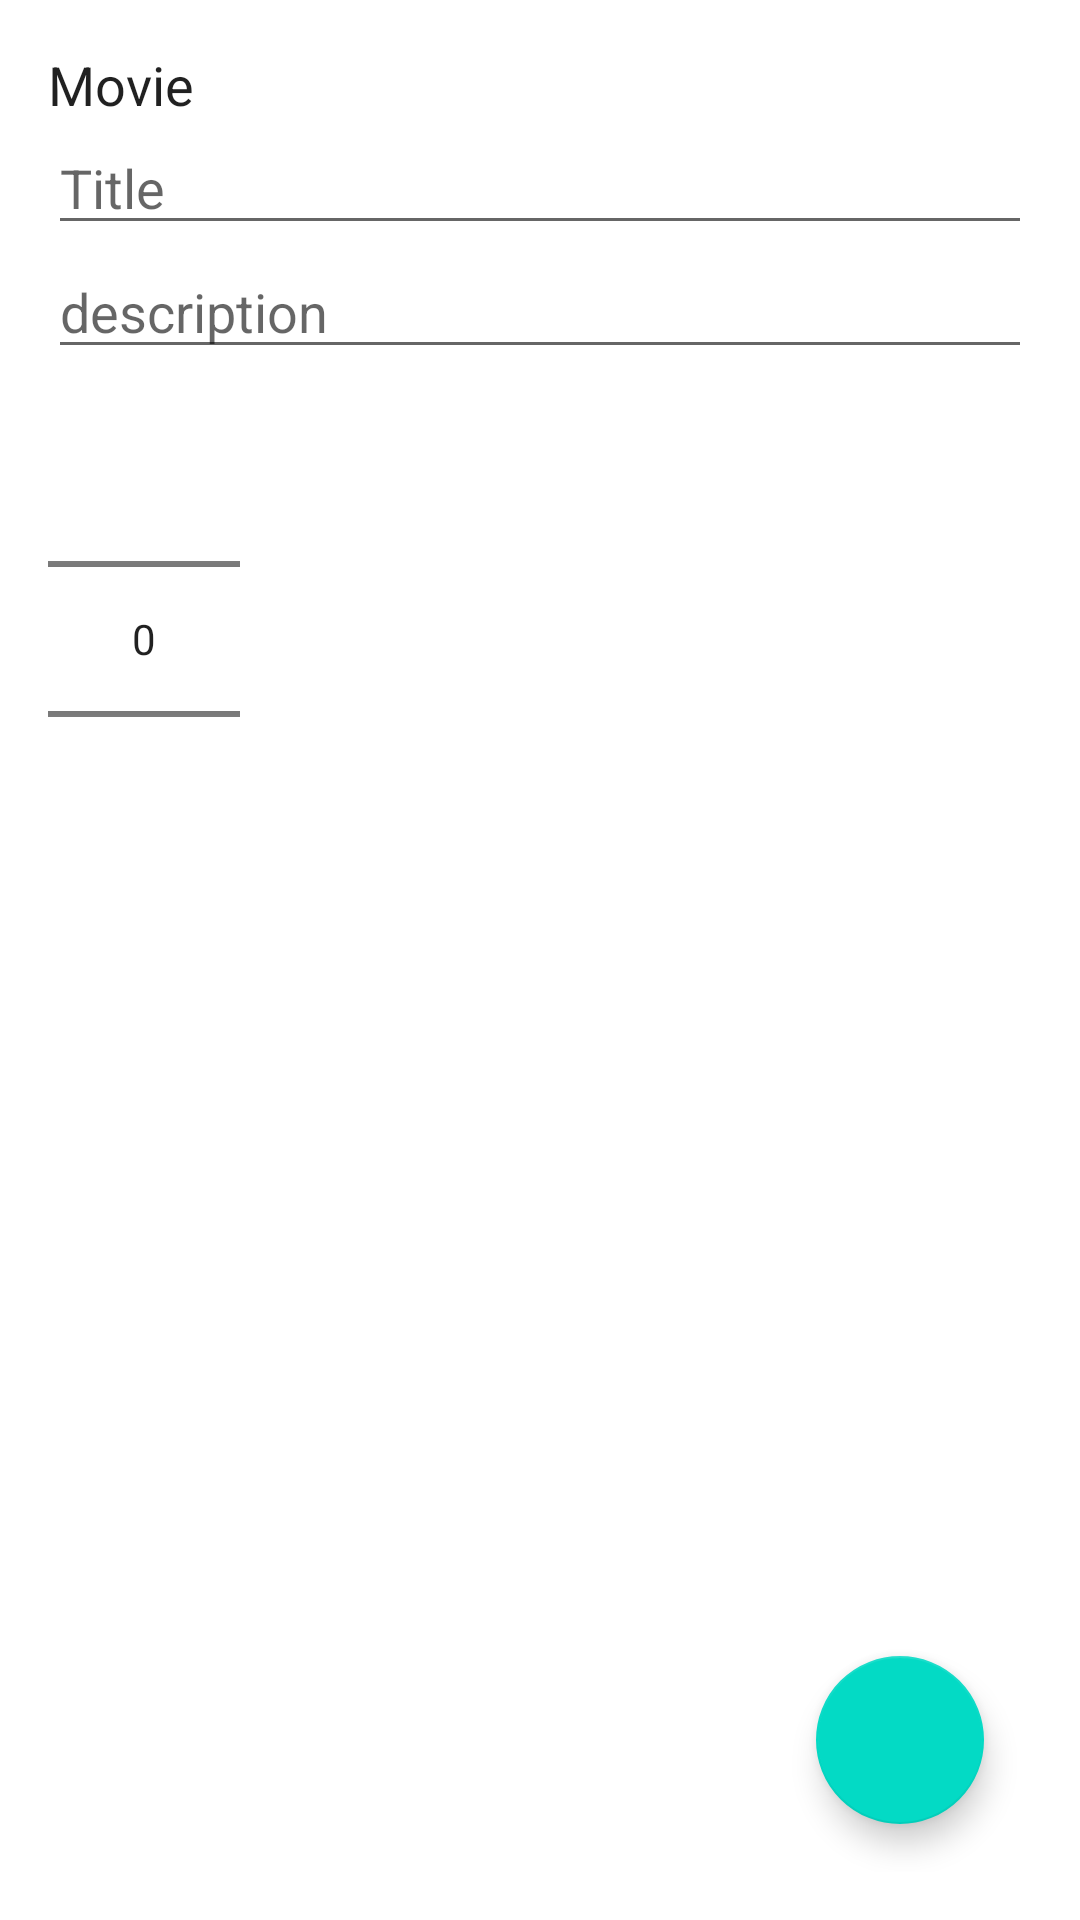

Here is an Android app screen rendered from its layout file. Give the layout XML and the strings, colors and styles it references.
<!-- AndroidManifest.xml: application theme Theme.AndroidReferenceProject -->
<!-- res/layout/add_edit_movie_fragment.xml -->
<?xml version="1.0" encoding="utf-8"?>
<androidx.constraintlayout.widget.ConstraintLayout xmlns:android="http://schemas.android.com/apk/res/android"
    xmlns:app="http://schemas.android.com/apk/res-auto"
    xmlns:tools="http://schemas.android.com/tools"
    android:layout_width="match_parent"
    android:layout_height="match_parent"
    android:padding="16dp"
    tools:context=".ui.AddEditMovieFragment">

    <EditText
        android:id="@+id/et_title"
        android:layout_width="match_parent"
        android:layout_height="wrap_content"
        android:hint="@string/title"
        android:importantForAutofill="no"
        android:inputType="text"
        app:layout_constraintStart_toStartOf="@+id/tv_movie"
        app:layout_constraintTop_toBottomOf="@+id/tv_movie" />

    <EditText
        android:id="@+id/et_desc"
        android:layout_width="match_parent"
        android:layout_height="wrap_content"
        android:hint="@string/description"
        android:importantForAutofill="no"
        android:inputType="textMultiLine"
        app:layout_constraintStart_toStartOf="@+id/et_title"
        app:layout_constraintTop_toBottomOf="@+id/et_title" />

    <TextView
        android:id="@+id/tv_movie"
        android:layout_width="wrap_content"
        android:layout_height="wrap_content"
        android:text="@string/movie"
        android:textAppearance="@android:style/TextAppearance.Medium"
        app:layout_constraintStart_toStartOf="parent"
        app:layout_constraintTop_toTopOf="parent" />

    <NumberPicker
        android:id="@+id/number_picker_priority"
        android:layout_width="wrap_content"
        android:layout_height="wrap_content"
        app:layout_constraintStart_toStartOf="@+id/et_desc"
        app:layout_constraintTop_toBottomOf="@+id/et_desc" />

    <com.google.android.material.floatingactionbutton.FloatingActionButton
        android:id="@+id/button_save_edit_movie"
        android:layout_width="wrap_content"
        android:layout_height="wrap_content"
        android:src="@drawable/ic_save"
        app:layout_constraintEnd_toEndOf="parent"
        app:layout_constraintBottom_toBottomOf="parent"
        android:layout_margin="16dp" />

</androidx.constraintlayout.widget.ConstraintLayout>
<!-- resources referenced by this layout -->
<resources>
  <string name="description">description</string>
  <string name="movie">Movie</string>
  <string name="title">Title</string>
  <style name="Theme.AndroidReferenceProject" parent="Theme.MaterialComponents.DayNight.NoActionBar">
          
          <item name="colorPrimary">@color/purple_500</item>
          <item name="colorPrimaryVariant">@color/purple_700</item>
          <item name="colorOnPrimary">@color/white</item>
          
          <item name="colorSecondary">@color/teal_200</item>
          <item name="colorSecondaryVariant">@color/teal_700</item>
          <item name="colorOnSecondary">@color/black</item>
          
          <item name="android:statusBarColor" tools:targetApi="l">?attr/colorPrimaryVariant</item>
          
      </style>
  <!-- not gathered from this repository: default colours our renderer supplied (Android Studio template values) -->
  <color name="purple_500">#FF6200EE</color>
  <color name="purple_700">#FF3700B3</color>
  <color name="teal_200">#FF03DAC5</color>
  <color name="teal_700">#FF018786</color>
  <color name="black">#FF000000</color>
  <color name="white">#FFFFFFFF</color>
</resources>
